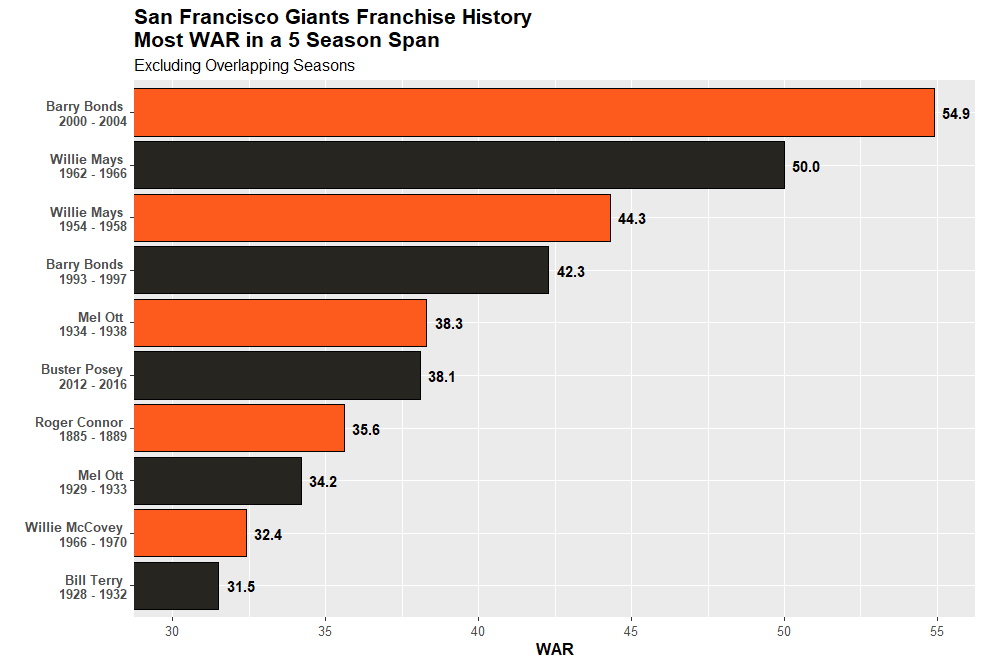

Source data for this figure (header and first rows):
Season, Name, WAR, playerid
2002, Barry Bonds, 12.7, 1109
2001, Barry Bonds, 12.5, 1109
2004, Barry Bonds, 11.9, 1109
1965, Willie Mays, 10.7, 1008315
1962, Willie Mays, 10.5, 1008315
1993, Barry Bonds, 10.5, 1109
1964, Willie Mays, 10.5, 1008315
1927, Rogers Hornsby, 10.4, 1006030
1954, Willie Mays, 10.3, 1008315
2003, Barry Bonds, 10.2, 1109
2012, Buster Posey, 10.1, 9166
1963, Willie Mays, 9.8, 1008315
1958, Willie Mays, 9.7, 1008315
1996, Barry Bonds, 9.2, 1109
1955, Willie Mays, 9.0, 1008315
1997, Barry Bonds, 8.9, 1109
1938, Mel Ott, 8.7, 1009904
1998, Barry Bonds, 8.5, 1109
1966, Willie Mays, 8.5, 1008315
1957, Willie Mays, 8.4, 1008315
1960, Willie Mays, 8.3, 1008315
1961, Willie Mays, 8.3, 1008315
1885, Roger Connor, 8.2, 1002537
1930, Bill Terry, 8.2, 1012927
1989, Will Clark, 8.1, 1002318
1932, Mel Ott, 8.1, 1009904
1929, Mel Ott, 8.0, 1009904
1936, Mel Ott, 7.9, 1009904
1906, Art Devlin, 7.9, 1003248
1969, Willie McCovey, 7.9, 1008423
1995, Barry Bonds, 7.7, 1109
1950, Eddie Stanky, 7.7, 1012406
1935, Mel Ott, 7.7, 1009904
2000, Barry Bonds, 7.6, 1109
2014, Buster Posey, 7.6, 9166
1921, Dave Bancroft, 7.6, 1000503
1888, Roger Connor, 7.5, 1002537
1924, Frankie Frisch, 7.5, 1004364
1923, Frankie Frisch, 7.5, 1004364
1959, Willie Mays, 7.4, 1008315
1905, Mike Donlin, 7.4, 1003380
2000, Jeff Kent, 7.4, 1119
1973, Bobby Bonds, 7.4, 1001157
1886, Roger Connor, 7.3, 1002537
1934, Mel Ott, 7.3, 1009904
1921, Frankie Frisch, 7.2, 1004364
1932, Bill Terry, 7.2, 1012927
1887, John Ward, 7.1, 1013615
2001, Rich Aurilia, 7.1, 1106
1897, George Davis, 7.1, 1003049
1968, Willie McCovey, 7.0, 1008423
1914, George Burns, 7.0, 1001708
2013, Buster Posey, 6.9, 9166
1956, Willie Mays, 6.9, 1008315
1989, Kevin Mitchell, 6.9, 1009004
1922, Dave Bancroft, 6.9, 1000503
1930, Freddie Lindstrom, 6.9, 1007631
1930, Mel Ott, 6.9, 1009904
1970, Willie McCovey, 6.8, 1008423
1928, Freddie Lindstrom, 6.8, 1007631
... 4,658 more rows
